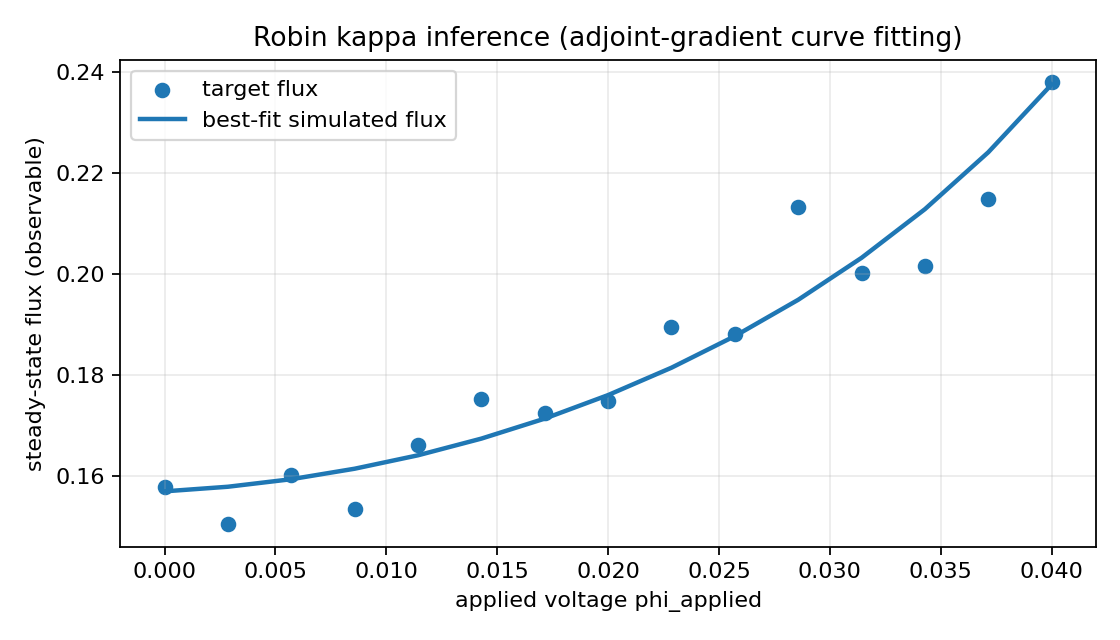

The data file committed next to this chart (first rows):
phi_applied, target_flux, simulated_flux
0, 0.1578, 0.157
0.002857, 0.1504, 0.1579
0.005714, 0.1601, 0.1594
0.008571, 0.1535, 0.1615
0.01143, 0.1662, 0.1641
0.01429, 0.1752, 0.1674
0.01714, 0.1725, 0.1714
0.02, 0.1748, 0.176
0.02286, 0.1896, 0.1814
0.02571, 0.188, 0.1877
0.02857, 0.2132, 0.1949
0.03143, 0.2001, 0.2032
0.03429, 0.2015, 0.2128
0.03714, 0.2148, 0.2241
0.04, 0.238, 0.2375
